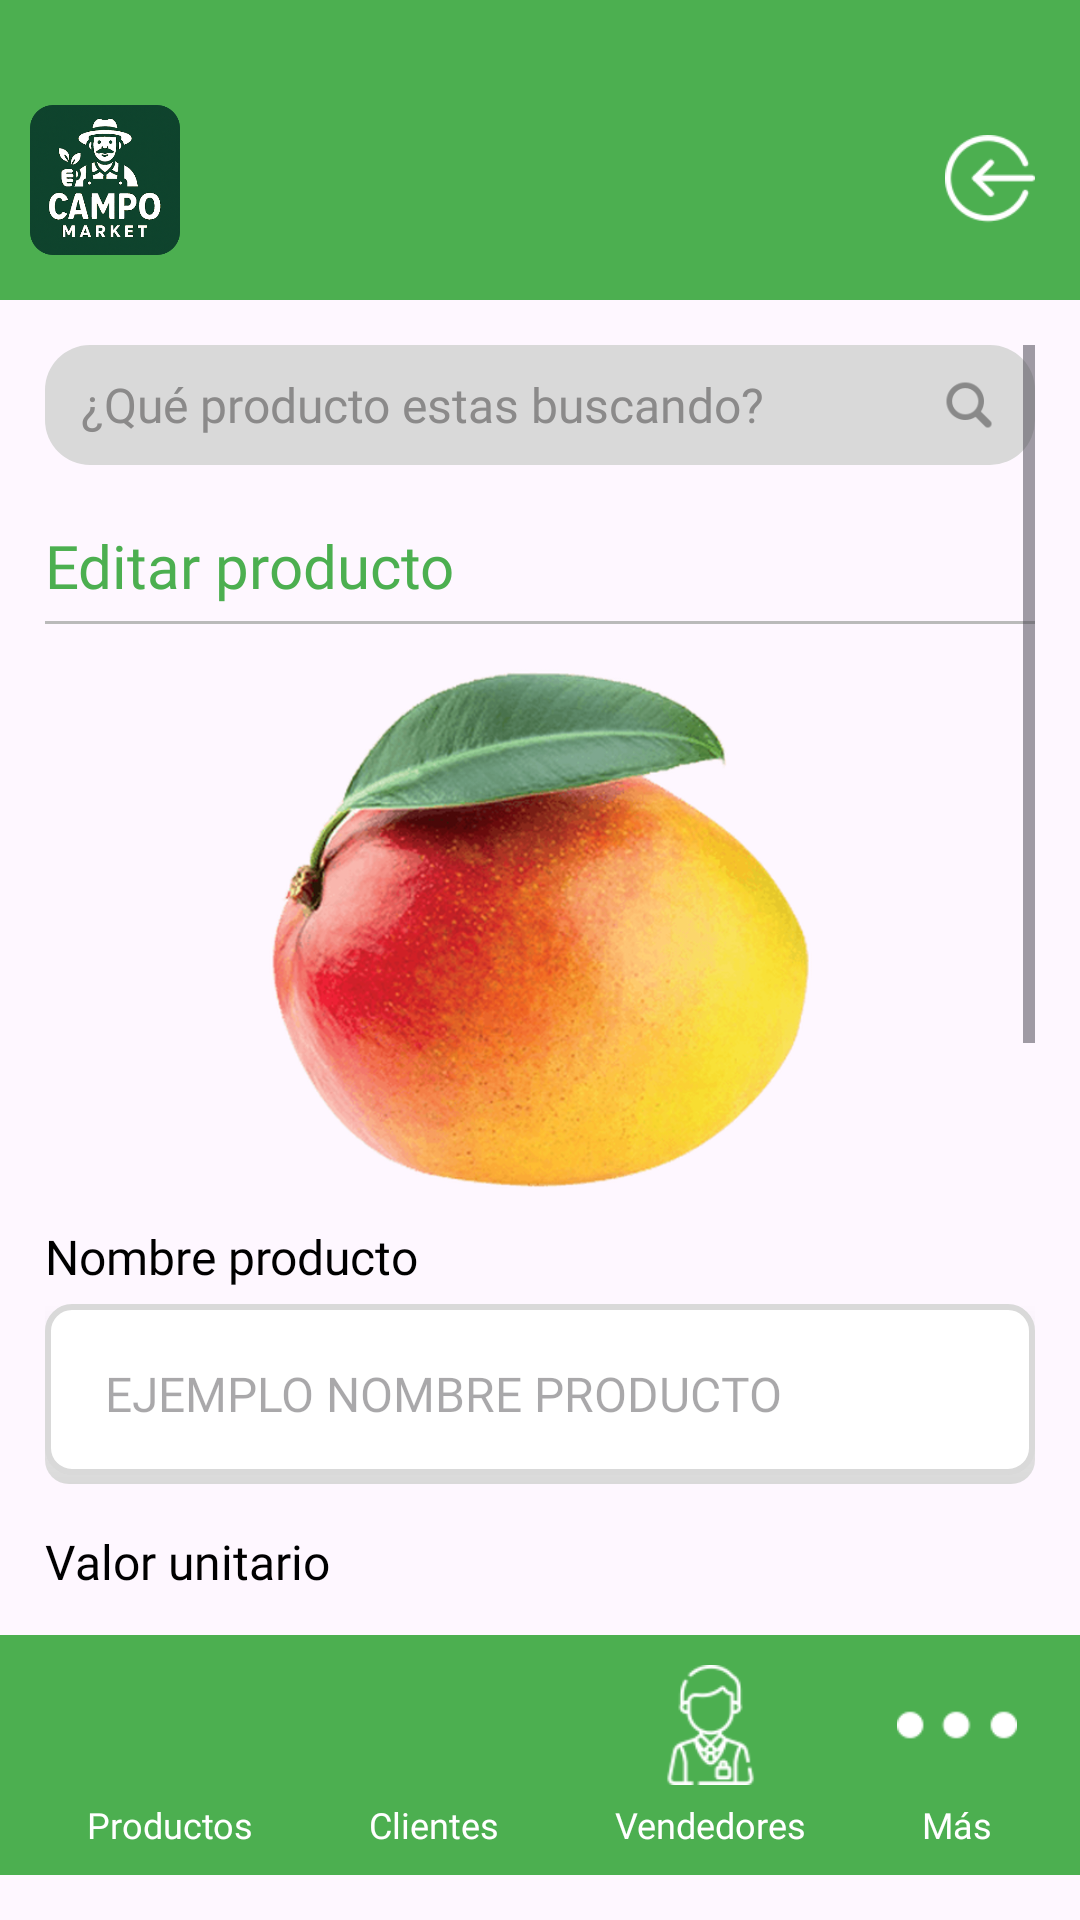

The Android layout XML behind this screen, and the referenced resources:
<!-- AndroidManifest.xml: application theme Theme.CampoMarket -->
<!-- res/layout/fragment_editar_perfil.xml -->
<?xml version="1.0" encoding="utf-8"?>
<LinearLayout xmlns:android="http://schemas.android.com/apk/res/android"
    android:layout_width="match_parent"
    android:layout_height="match_parent"
    xmlns:app="http://schemas.android.com/apk/res-auto"
    android:orientation="vertical"
    android:id="@+id/layoutFragmentHomeAdmin">

    
    <include
        android:id="@+id/includeHeader"
        layout="@layout/header_admin" />

    
    <ScrollView
        android:layout_width="match_parent"
        android:layout_height="0dp"
        android:layout_weight="1"
        android:padding="15dp">

        <LinearLayout
            android:layout_width="match_parent"
            android:layout_height="wrap_content"
            android:orientation="vertical"
            android:gravity="center">

            <LinearLayout
                android:layout_width="match_parent"
                android:layout_height="40dp"
                android:orientation="horizontal"
                android:background="@drawable/barra_busqueda"
                android:paddingHorizontal="12dp"
                android:gravity="center_vertical"
                >

                <EditText
                    android:id="@+id/campoBarraBusqueda"
                    android:layout_width="0dp"
                    android:layout_weight="1"
                    android:layout_height="match_parent"
                    android:background="@android:color/transparent"
                    android:hint="@string/placeholderBarraBusqueda"
                    android:textColorHint="#8B8A8A"
                    android:padding="0dp"
                    android:layout_marginEnd="8dp"
                    android:inputType="text"
                    android:textSize="16sp"
                    android:fontFamily="@font/nunito_bold"/>

                <ImageView
                    android:id="@+id/btnBarraBusqueda"
                    android:layout_width="20dp"
                    android:layout_height="20dp"
                    android:src="@drawable/lupa" />

            </LinearLayout>



                <TextView
                    android:id="@+id/ttl_editar_producto"
                    android:layout_width="match_parent"
                    android:layout_height="wrap_content"
                    android:text="@string/editar_producto"
                    android:textColor="@color/verde"
                    android:fontFamily="@font/nunito_bold"
                    android:textSize="20sp"
                    android:layout_marginTop="20dp"/>

                <View
                    android:layout_marginTop="5dp"
                    android:layout_width="match_parent"
                    android:layout_height="1dp"
                    android:background="@color/gris" />

                <ImageView
                    android:id="@+id/imgEditarProducto"
                    android:layout_width="200dp"
                    android:layout_height="200dp"
                    android:src="@drawable/mango"/>

                <TextView
                    android:id="@+id/label_nombre_producto"
                    android:layout_width="match_parent"
                    android:layout_height="wrap_content"
                    android:text="@string/labelProducto"
                    android:textColor="@color/negro"
                    android:fontFamily="@font/nunito_bold"
                    android:textSize="16sp"/>

                <EditText
                    android:id="@+id/nombre_producto_campo"
                    style="@style/EditTextConSombra"
                    android:layout_width="match_parent"
                    android:layout_height="wrap_content"
                    android:hint="EJEMPLO NOMBRE PRODUCTO"
                    android:layout_marginTop="5dp"/>

            <TextView
                android:id="@+id/label_valor_unitario_producto"
                android:layout_width="match_parent"
                android:layout_height="wrap_content"
                android:text="@string/labelValorUnidaq"
                android:textColor="@color/negro"
                android:fontFamily="@font/nunito_bold"
                android:textSize="16sp"
                android:layout_marginTop="15dp"/>

            <EditText
                android:id="@+id/valor_unitario_campo"
                style="@style/EditTextConSombra"
                android:layout_width="match_parent"
                android:layout_height="wrap_content"
                android:hint="EJEMPLO VALOR PRODUCTO"
                android:layout_marginTop="5dp"/>

            <TextView
                android:id="@+id/label_valor_libra_producto"
                android:layout_width="match_parent"
                android:layout_height="wrap_content"
                android:text="@string/labelValorLibra"
                android:textColor="@color/negro"
                android:fontFamily="@font/nunito_bold"
                android:textSize="16sp"
                android:layout_marginTop="15dp"/>

            <EditText
                android:id="@+id/valor_libra_campo"
                style="@style/EditTextConSombra"
                android:layout_width="match_parent"
                android:layout_height="wrap_content"
                android:hint="EJEMPLO VALOR PRODUCTO"
                android:layout_marginTop="5dp"/>

            <TextView
                android:id="@+id/label_disponibilidad_producto"
                android:layout_width="match_parent"
                android:layout_height="wrap_content"
                android:text="@string/labelDisponibilidad"
                android:textColor="@color/negro"
                android:fontFamily="@font/nunito_bold"
                android:textSize="16sp"
                android:layout_marginTop="15dp"/>

            <EditText
                android:id="@+id/disponibilidad_campo"
                style="@style/EditTextConSombra"
                android:layout_width="match_parent"
                android:layout_height="wrap_content"
                android:hint="EJEMPLO VALOR PRODUCTO"
                android:layout_marginTop="5dp"/>

            <LinearLayout
                android:layout_width="match_parent"
                android:layout_height="wrap_content">

                <com.google.android.material.button.MaterialButton
                    android:layout_weight="2"
                    android:id="@+id/btnCancelarEditProducto"
                    android:layout_width="0dp"
                    android:layout_height="wrap_content"
                    android:text="@string/cancelar"
                    android:textColor="@android:color/white"
                    android:textSize="20sp"
                    android:fontFamily="@font/nunito_bold"
                    app:cornerRadius="5dp"
                    app:backgroundTint="@color/gris"
                    style="@style/Widget.Material3.Button"
                    android:layout_marginTop="15dp"
                    android:padding="10dp"/>

                <com.google.android.material.button.MaterialButton
                    android:layout_marginStart="10dp"
                    android:layout_weight="1"
                    android:id="@+id/btnGuardarEditProducto"
                    android:layout_width="200dp"
                    android:layout_height="wrap_content"
                    android:text="@string/guardar"
                    android:textColor="@android:color/white"
                    android:textSize="20sp"
                    android:fontFamily="@font/nunito_bold"
                    app:cornerRadius="5dp"
                    app:backgroundTint="@color/naranja"
                    style="@style/Widget.Material3.Button"
                    android:layout_marginTop="15dp"
                    android:padding="10dp"/>

            </LinearLayout>


        </LinearLayout>
    </ScrollView>

    
    <include
        android:id="@+id/includeFooter"
        layout="@layout/footer_admin" />

</LinearLayout>
<!-- res/layout/header_admin.xml (included above) -->
<LinearLayout xmlns:android="http://schemas.android.com/apk/res/android"
    android:id="@+id/footerLayout"
    android:layout_width="match_parent"
    android:layout_height="100dp"
    android:background="@color/verde"
    android:orientation="horizontal"
    android:padding="10dp">

    
    <LinearLayout
        android:layout_width="0dp"
        android:layout_height="match_parent"
        android:layout_weight="1"
        android:gravity="start|center_vertical"
        android:orientation="horizontal"
        android:layout_marginTop="20dp">

        <ImageView
            android:id="@+id/icon"
            android:layout_width="50dp"
            android:layout_height="wrap_content"
            android:src="@drawable/logo"/>
    </LinearLayout>

    <LinearLayout
        android:layout_width="0dp"
        android:layout_height="match_parent"
        android:layout_weight="1"
        android:gravity="end|center_vertical"
        android:orientation="horizontal"
        android:layout_marginTop="20dp">

        
        <ImageView
            android:id="@+id/iconoSalir"
            android:layout_width="30dp"
            android:layout_height="30dp"
            android:src="@drawable/salir"
            android:layout_margin="5dp"/>

    </LinearLayout>

</LinearLayout>
<!-- res/layout/footer_admin.xml (included above) -->
<LinearLayout xmlns:android="http://schemas.android.com/apk/res/android"
    android:id="@+id/footerLayout"
    android:layout_width="match_parent"
    android:layout_height="80dp"
    android:background="@color/verde"
    android:orientation="horizontal"
    android:gravity="center"
    android:padding="10dp"
    android:layout_marginBottom="15dp">

    
    <LinearLayout
        android:id="@+id/cardOpcionProductos"
        android:layout_width="wrap_content"
        android:layout_height="match_parent"
        android:gravity="center"
        android:orientation="vertical"
        android:layout_weight="1">

        <ImageView
            android:layout_width="match_parent"
            android:layout_height="40dp"
            android:src="@drawable/dieta"/>
        <TextView
            android:layout_width="wrap_content"
            android:layout_height="wrap_content"
            android:text="@string/productos"
            android:textSize="12sp"
            android:textColor="@color/blanco"
            android:fontFamily="@font/nunito_bold"
            android:layout_marginTop="5dp"
            />

    </LinearLayout>

    <LinearLayout
        android:id="@+id/cardOpcionClientes"
        android:layout_width="wrap_content"
        android:layout_height="match_parent"
        android:gravity="center"
        android:orientation="vertical"
        android:layout_weight="1">

        <ImageView
            android:layout_width="match_parent"
            android:layout_height="40dp"
            android:src="@drawable/editar"/>
        <TextView
            android:layout_width="wrap_content"
            android:layout_height="wrap_content"
            android:text="@string/clientes"
            android:textSize="12sp"
            android:textColor="@color/blanco"
            android:fontFamily="@font/nunito_bold"
            android:layout_marginTop="5dp"
            />

    </LinearLayout>

    <LinearLayout
        android:id="@+id/cardOpcionVendedores"
        android:layout_width="wrap_content"
        android:layout_height="match_parent"
        android:gravity="center"
        android:orientation="vertical"
        android:layout_weight="1">

        <ImageView
            android:layout_width="match_parent"
            android:layout_height="40dp"
            android:src="@drawable/vendedor"/>
        <TextView
            android:layout_width="wrap_content"
            android:layout_height="wrap_content"
            android:text="@string/vendedores"
            android:textSize="12sp"
            android:textColor="@color/blanco"
            android:fontFamily="@font/nunito_bold"
            android:layout_marginTop="5dp"
            />

    </LinearLayout>

    <LinearLayout
        android:id="@+id/cardOpcionMas"
        android:layout_width="wrap_content"
        android:layout_height="match_parent"
        android:gravity="center"
        android:orientation="vertical"
        android:layout_weight="1">

        <ImageView
            android:layout_width="match_parent"
            android:layout_height="40dp"
            android:src="@drawable/mas_opciones"/>
        <TextView
            android:layout_width="wrap_content"
            android:layout_height="wrap_content"
            android:text="@string/mas"
            android:textSize="12sp"
            android:textColor="@color/blanco"
            android:fontFamily="@font/nunito_bold"
            android:layout_marginTop="5dp"
            />

    </LinearLayout>


</LinearLayout>
<!-- resources referenced by this layout -->
<resources>
  <color name="blanco">#FFFFFF</color>
  <color name="gris">#BABABA</color>
  <color name="naranja">#FF7E05</color>
  <color name="negro">#000000</color>
  <color name="verde">#4CAF50</color>
  <!-- drawable barra_busqueda (drawable) -->
  <?xml version="1.0" encoding="utf-8"?>
  <shape xmlns:android="http://schemas.android.com/apk/res/android"
      android:shape="rectangle">
      <solid android:color="@color/gris_claro" />
      <corners android:radius="15dp"/>
  </shape>
  <!-- drawable logo: png bitmap (drawable, 132501 bytes) -->
  <!-- drawable lupa: png bitmap (drawable, 1618 bytes) -->
  <!-- drawable mango: png bitmap (drawable, 319394 bytes) -->
  <!-- drawable mas_opciones: png bitmap (drawable, 591 bytes) -->
  <!-- drawable salir: png bitmap (drawable, 1586 bytes) -->
  <!-- drawable vendedor: png bitmap (drawable, 2267 bytes) -->
  <string name="cancelar">Cancelar</string>
  <string name="clientes">Clientes</string>
  <string name="editar_producto">Editar producto</string>
  <string name="guardar">Guardar</string>
  <string name="labelDisponibilidad">Disponibilidad (en libras)</string>
  <string name="labelProducto">Nombre producto</string>
  <string name="labelValorLibra">Valor por libra</string>
  <string name="labelValorUnidaq">Valor unitario</string>
  <string name="mas">Más</string>
  <string name="placeholderBarraBusqueda">¿Qué producto estas buscando?</string>
  <string name="productos">Productos</string>
  <string name="vendedores">Vendedores</string>
  <style name="EditTextConSombra">
          <item name="android:background">@drawable/sombra</item>
          <item name="android:padding">10dp</item>
          <item name="android:paddingStart">20dp</item>
          <item name="android:textColor">@color/negro</item>
          <item name="android:textSize">16sp</item>
          <item name="android:fontFamily">@font/nunito_bold</item>
          <item name="android:height">60dp</item>
          <item name="android:layout_marginTop">15dp</item>
      </style>
  <style name="Theme.CampoMarket" parent="Base.Theme.CampoMarket" />
  <color name="gris_claro">#D9D9D9</color>
  <!-- drawable sombra (drawable) -->
  <?xml version="1.0" encoding="utf-8"?>
  <layer-list xmlns:android="http://schemas.android.com/apk/res/android">
  
      
      <item>
          <shape android:shape="rectangle">
              <gradient
                  android:startColor="@color/gris_claro"
                  android:endColor="@android:color/transparent"
                  android:angle="90" />
              <corners android:bottomLeftRadius="8dp" android:bottomRightRadius="8dp" />
          </shape>
      </item>
  
      
      <item android:bottom="3dp">
          <shape android:shape="rectangle">
              <solid android:color="@android:color/white" />
              <stroke android:width="2dp" android:color="@color/gris_claro" />
              <corners android:radius="8dp" />
          </shape>
      </item>
  
  </layer-list>
  <style name="Base.Theme.CampoMarket" parent="Theme.Material3.DayNight.NoActionBar">
          
          
      </style>
</resources>
